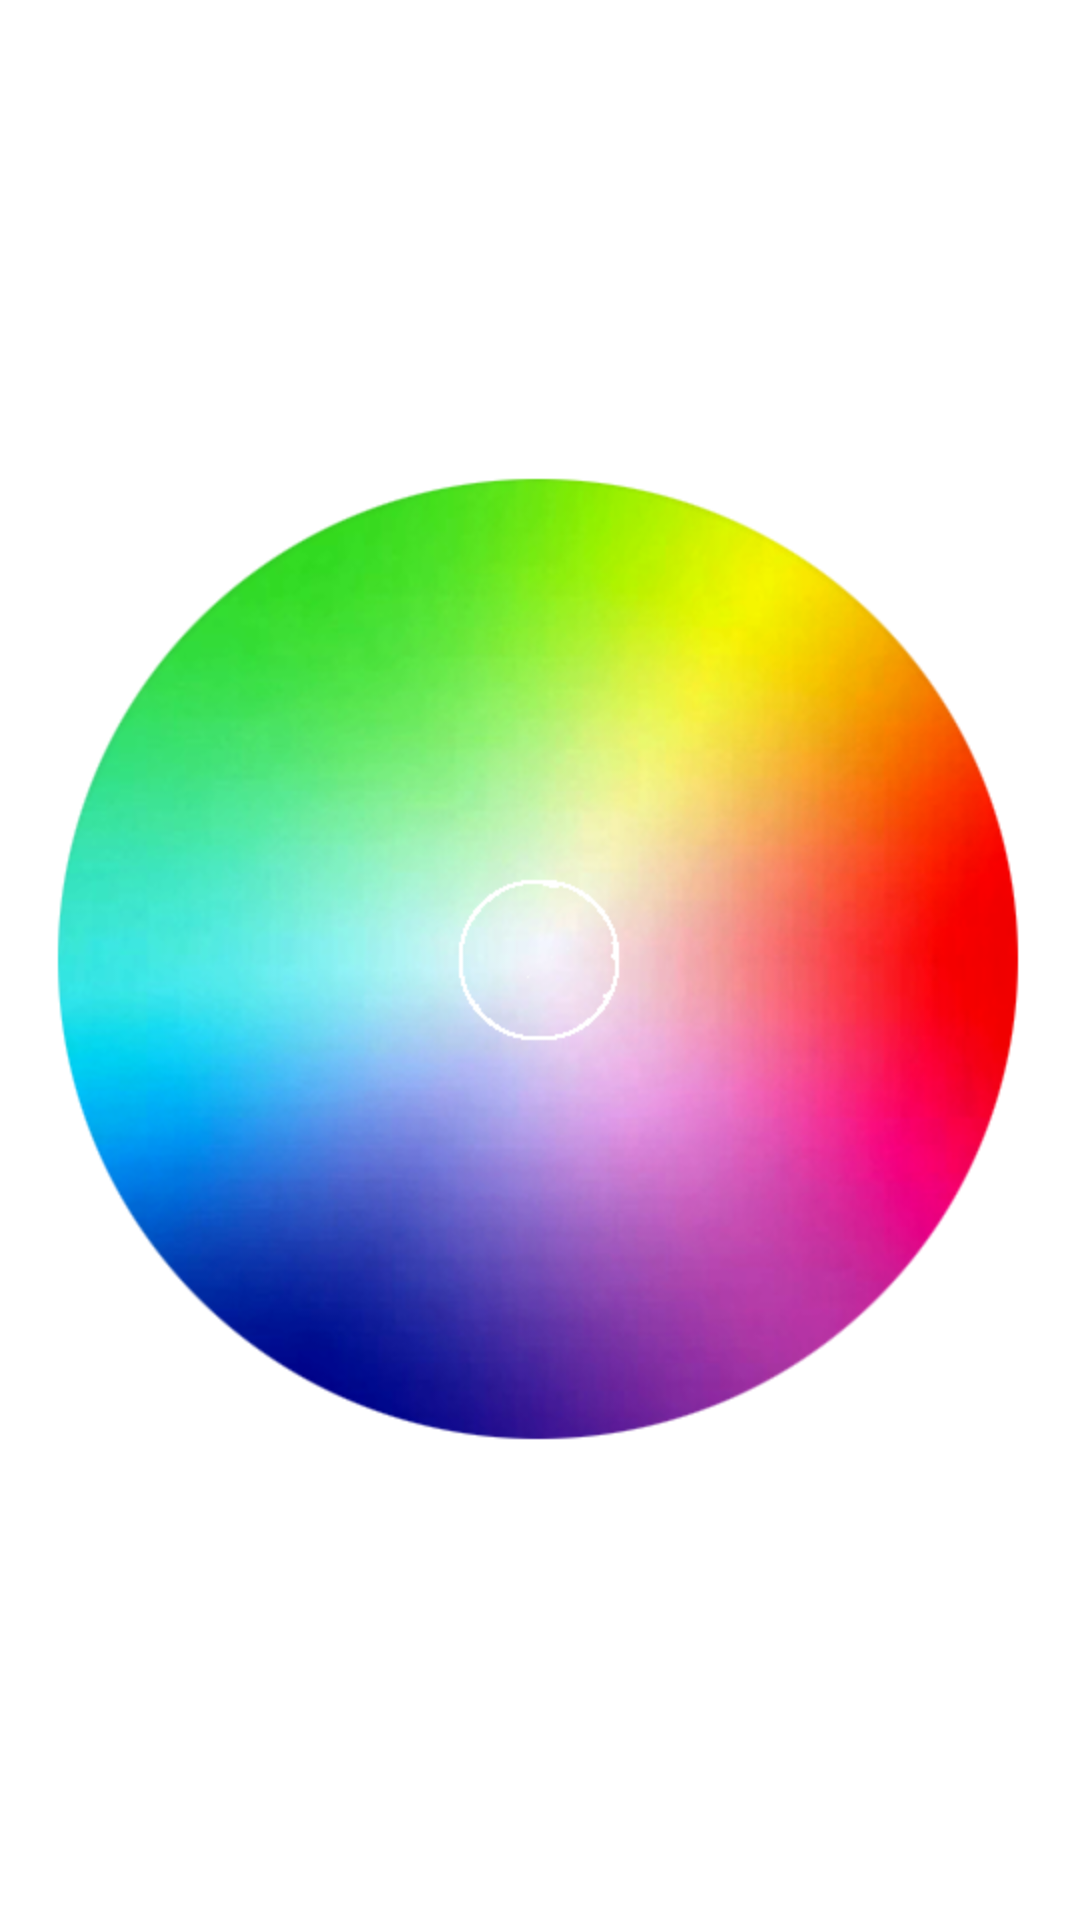

Produce the Android XML layout that renders to this screen, including the resource entries it uses.
<!-- AndroidManifest.xml: application theme android:Theme.Holo.Light.NoActionBar -->
<!-- res/layout/color_picker.xml -->
<?xml version="1.0" encoding="utf-8"?>
<RelativeLayout xmlns:android="http://schemas.android.com/apk/res/android"
    android:id="@+id/rl_root"
    android:layout_width="wrap_content"  
    android:layout_height="wrap_content" >

    <ImageView
        android:id="@+id/iv_color_range"
        android:layout_width="wrap_content"
        android:layout_height="wrap_content"
        android:layout_centerInParent="true"
        android:src="@drawable/color_range" />

    <ImageView
        android:id="@+id/iv_color_picker"
        android:layout_width="wrap_content"
        android:layout_height="wrap_content"
        android:layout_centerInParent="true"
        android:background="@drawable/color_picker"
        android:clickable="true" />

</RelativeLayout>
<!-- resources referenced by this layout -->
<resources>
  <!-- drawable color_picker: png bitmap (drawable-hdpi, 3437 bytes) -->
  <!-- drawable color_range: png bitmap (drawable-hdpi, 177684 bytes) -->
</resources>
